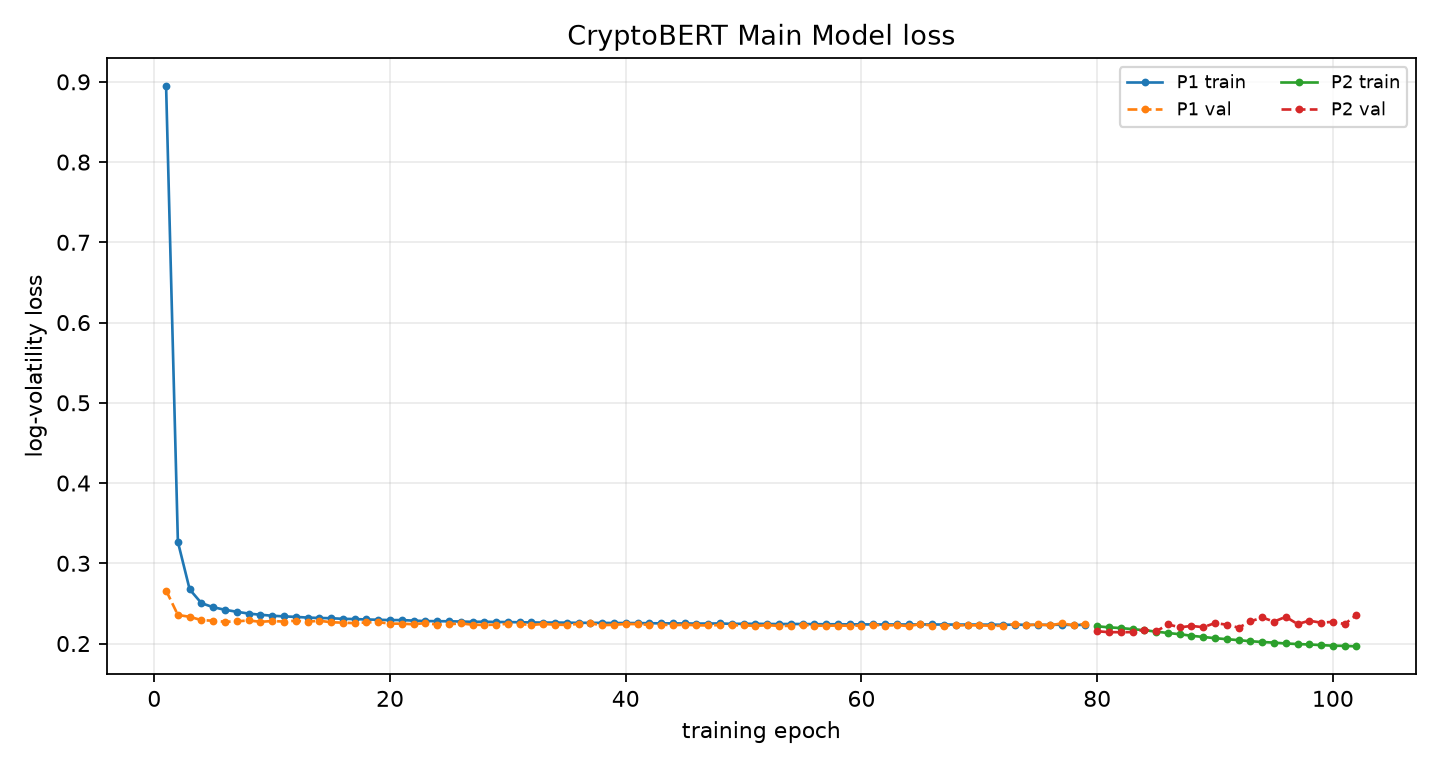

The file beside this chart, header and first rows:
phase, epoch, global_epoch, train_loss, train_primary_loss, val_loss, best_val_loss, patience, lr_news, lr_ts, improved, elapsed_s, ts_scale
P1, 1, 1, 0.8946, 0.8946, 0.2661, 0.2661, 0, , 0.0001, True, 14.96, 
P1, 2, 2, 0.3267, 0.3267, 0.2356, 0.2356, 0, , 0.0001, True, 26.72, 
P1, 3, 3, 0.2674, 0.2674, 0.2333, 0.2333, 0, , 0.0001, True, 38.34, 
P1, 4, 4, 0.2503, 0.2503, 0.2291, 0.2291, 0, , 0.0001, True, 53.13, 
P1, 5, 5, 0.2452, 0.2452, 0.2284, 0.2284, 0, , 0.0001, True, 64.61, 
P1, 6, 6, 0.242, 0.242, 0.2271, 0.2271, 0, , 0.0001, True, 76.4, 
P1, 7, 7, 0.2396, 0.2396, 0.2277, 0.2271, 1, , 0.0001, False, 91.23, 
P1, 8, 8, 0.2373, 0.2373, 0.2287, 0.2271, 2, , 0.0001, False, 103.2, 
P1, 9, 9, 0.2359, 0.2359, 0.2271, 0.2271, 3, , 0.0001, False, 117.6, 
P1, 10, 10, 0.2346, 0.2346, 0.228, 0.2271, 4, , 0.0001, False, 129.5, 
P1, 11, 11, 0.2338, 0.2338, 0.2274, 0.2271, 5, , 0.0001, False, 141.2, 
P1, 12, 12, 0.2332, 0.2332, 0.2285, 0.2271, 6, , 0.0001, False, 156.2, 
P1, 13, 13, 0.2323, 0.2323, 0.2272, 0.2271, 7, , 0.0001, False, 168, 
P1, 14, 14, 0.2319, 0.2319, 0.2284, 0.2271, 8, , 0.0001, False, 180, 
P1, 15, 15, 0.2315, 0.2315, 0.2265, 0.2265, 0, , 0.0001, True, 194.9, 
P1, 16, 16, 0.2308, 0.2308, 0.226, 0.226, 0, , 0.0001, True, 206.1, 
P1, 17, 17, 0.2305, 0.2305, 0.2254, 0.2254, 0, , 0.0001, True, 218.2, 
P1, 18, 18, 0.23, 0.23, 0.2264, 0.2254, 1, , 0.0001, False, 233.1, 
P1, 19, 19, 0.2296, 0.2296, 0.2267, 0.2254, 2, , 0.0001, False, 244.9, 
P1, 20, 20, 0.2292, 0.2292, 0.2248, 0.2248, 0, , 0.0001, True, 259.6, 
P1, 21, 21, 0.2292, 0.2292, 0.2248, 0.2248, 0, , 0.0001, True, 271.4, 
P1, 22, 22, 0.2286, 0.2286, 0.224, 0.224, 0, , 0.0001, True, 283.3, 
P1, 23, 23, 0.228, 0.228, 0.2256, 0.224, 1, , 0.0001, False, 298.3, 
P1, 24, 24, 0.2279, 0.2279, 0.2236, 0.2236, 0, , 0.0001, True, 310.5, 
P1, 25, 25, 0.2277, 0.2277, 0.2241, 0.2236, 1, , 0.0001, False, 322.1, 
P1, 26, 26, 0.2274, 0.2274, 0.225, 0.2236, 2, , 0.0001, False, 336.7, 
P1, 27, 27, 0.2271, 0.2271, 0.2235, 0.2235, 0, , 0.0001, True, 347.7, 
P1, 28, 28, 0.2272, 0.2272, 0.2231, 0.2231, 0, , 0.0001, True, 359.2, 
P1, 29, 29, 0.2268, 0.2268, 0.2235, 0.2231, 1, , 0.0001, False, 374.7, 
P1, 30, 30, 0.2268, 0.2268, 0.2246, 0.2231, 2, , 0.0001, False, 386.3, 
P1, 31, 31, 0.2265, 0.2265, 0.2244, 0.2231, 3, , 0.0001, False, 400.9, 
P1, 32, 32, 0.2263, 0.2263, 0.2231, 0.2231, 0, , 0.0001, True, 412.7, 
P1, 33, 33, 0.2261, 0.2261, 0.2245, 0.2231, 1, , 0.0001, False, 424, 
P1, 34, 34, 0.2262, 0.2262, 0.2235, 0.2231, 2, , 0.0001, False, 438.9, 
P1, 35, 35, 0.226, 0.226, 0.2232, 0.2231, 3, , 0.0001, False, 450.9, 
P1, 36, 36, 0.2258, 0.2258, 0.2244, 0.2231, 4, , 0.0001, False, 462.3, 
P1, 37, 37, 0.2258, 0.2258, 0.225, 0.2231, 5, , 0.0001, False, 477.3, 
P1, 38, 38, 0.2257, 0.2257, 0.2229, 0.2229, 0, , 0.0001, True, 488.9, 
P1, 39, 39, 0.2255, 0.2255, 0.2234, 0.2229, 1, , 0.0001, False, 500.6, 
P1, 40, 40, 0.2256, 0.2256, 0.2243, 0.2229, 2, , 0.0001, False, 515.6, 
P1, 41, 41, 0.2255, 0.2255, 0.2242, 0.2229, 3, , 0.0001, False, 527.5, 
P1, 42, 42, 0.2253, 0.2253, 0.2232, 0.2229, 4, , 0.0001, False, 539.3, 
P1, 43, 43, 0.2251, 0.2251, 0.2237, 0.2229, 5, , 0.0001, False, 554.2, 
P1, 44, 44, 0.2251, 0.2251, 0.2227, 0.2227, 0, , 0.0001, True, 565.6, 
P1, 45, 45, 0.225, 0.225, 0.2235, 0.2227, 1, , 0.0001, False, 580.9, 
P1, 46, 46, 0.2248, 0.2248, 0.2227, 0.2227, 0, , 0.0001, True, 592.3, 
P1, 47, 47, 0.2249, 0.2249, 0.2226, 0.2226, 0, , 0.0001, True, 603.7, 
P1, 48, 48, 0.225, 0.225, 0.223, 0.2226, 1, , 0.0001, False, 618.7, 
P1, 49, 49, 0.2245, 0.2245, 0.2228, 0.2226, 2, , 0.0001, False, 630.5, 
P1, 50, 50, 0.2246, 0.2246, 0.2227, 0.2226, 3, , 0.0001, False, 642, 
P1, 51, 51, 0.2246, 0.2246, 0.222, 0.222, 0, , 0.0001, True, 657, 
P1, 52, 52, 0.2244, 0.2244, 0.2228, 0.222, 1, , 0.0001, False, 668.5, 
P1, 53, 53, 0.2242, 0.2242, 0.222, 0.222, 2, , 0.0001, False, 680.3, 
P1, 54, 54, 0.2244, 0.2244, 0.222, 0.222, 0, , 0.0001, True, 695.2, 
P1, 55, 55, 0.2243, 0.2243, 0.2232, 0.222, 1, , 0.0001, False, 706.5, 
P1, 56, 56, 0.2241, 0.2241, 0.2222, 0.222, 2, , 0.0001, False, 721.6, 
P1, 57, 57, 0.224, 0.224, 0.2222, 0.222, 3, , 0.0001, False, 733.3, 
P1, 58, 58, 0.224, 0.224, 0.2225, 0.222, 4, , 0.0001, False, 744.6, 
P1, 59, 59, 0.2239, 0.2239, 0.2221, 0.222, 5, , 0.0001, False, 759.7, 
P1, 60, 60, 0.2239, 0.2239, 0.2224, 0.222, 6, , 0.0001, False, 771.6, 
... 42 more rows
